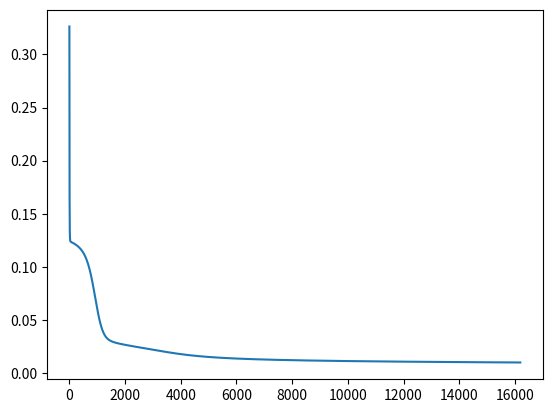

The matplotlib source for this figure:
# -*- encoding:utf-8 -*-
import numpy as np
import numpy.linalg as l
from matplotlib import pyplot as plt
from pylab import *

def run(v,w,x,d,aita):
    for x_i,d_i in zip(x,d):
        y = transfer(v.dot(x_i))
        o = transfer(w.dot(y))
        d_w=(d_i-o)*o*(1-o)
        d_v=d_w.dot(w)*y*(1-y)
        d_k,y_j=np.meshgrid(y,d_w)
        dlta_w=aita*d_k*y_j
        d_j,x__i=np.meshgrid(x_i,d_v)
        dlta_v=aita*d_j*x__i
        #print(dlta_w)
        w+=dlta_w
        v+=dlta_v
    return w,v


def two_layer(u,v,w,x,d,aita):
    for x_i,d_i in zip(x,d):
        y = transfer(u.dot(x_i))
        z = transfer(v.dot(y))
        o = transfer(w.dot(z))
        
        d_w=(d_i-o)*o*(1-o)
        d_v=d_w.dot(w)*z*(1-z)
        d_u=d_v.dot(v)*y*(1-y)
        
        d_k,z_j=np.meshgrid(z,d_w)
        dlta_w=aita*d_k*z_j
        d_y,y_i=np.meshgrid(y,d_v)
        dlta_v=aita*d_y*y_i
        d_j,x__i=np.meshgrid(x_i,d_u)
        dlta_u=aita*d_j*x__i
        #print(dlta_w)
        w+=dlta_w
        v+=dlta_v
        u+=dlta_u
    return u,v,w


def scale(x):
    return (x-x.min())/(x.max()-x.min())

#@np.vectorize
def transfer(x):
    # adaline的传递函数是1
    return 1/(1+np.exp(-x))


def learn(w,d,o,aita,x):
    # 这里是LMS算法
    print(d-o)
    return w+ (aita*(d-o)*x)/(x*x.T) 



if __name__=='__main__':
    x=np.array([[0.05,0.13,0.08,0.14,0.04],
               [0.065,0.07,0.12,0.16,0.02],
               [0.08,0.19,0.08,0.06,0.],
               [0.095,0.11,0.06,0.16,0.04],
               [0.11,0.05,0.02,0.06,0.02],
               [0.125,0.17,0,0.14,0]])    # 样本输入
    x=scale(x)
    
    d=np.array([0.945,0.8805,0.6025,0.9305,0.9465,0.96])              # 样本输出
    aita=0.6             # 权值修正率
    error=1
    a=[]
    
    #v=np.random.rand(4,5)*2-1
    #w=np.random.rand(1,4)*2-1    

    #while error>0.05:
        #w,v=run(v,w,x,d,aita)
        #rt =transfer(w.dot(transfer(v.dot(x.T))))
        #error=np.sqrt( ((rt-d)**2).sum()/rt.shape[0])
        #a.append(error)

    
    #print(transfer(w.dot(transfer(v.dot(x.T)))))
    
    u=np.random.rand(4,5)*2-1
    v=np.random.rand(2,4)*2-1
    w=np.random.rand(1,2)*2-1     
    while error>0.01:
        u,v,w=two_layer(u,v,w,x,d,aita)
        rt =transfer(w.dot(transfer(v.dot(transfer(u.dot(x.T))))))
        error=np.sqrt( ((rt-d)**2).sum()/rt.shape[1])
        a.append(error) 
         
    print(transfer(w.dot(transfer(v.dot(transfer(u.dot(x.T)))))))
    
    plt.plot(a)
    plt.show()    
